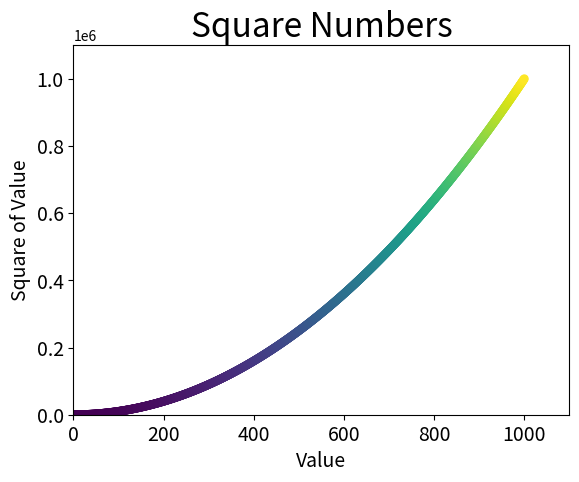

Source code (Python):
import matplotlib.pyplot as plt

x_values = list(range(1,1001)) 
y_values = [x**2 for x in x_values] 

plt.scatter(x_values, y_values, c=y_values, edgecolor='none', s=40)

#Set chart title and label axes.
plt.title("Square Numbers", fontsize=24)
plt.xlabel("Value", fontsize=14)
plt.ylabel("Square of Value", fontsize=14)

#Set size of tick labels.
plt.tick_params(axis='both', which='major', labelsize=14)

#Set the range for each axis.
plt.axis([0, 1100, 0, 1100000])

plt.show()

